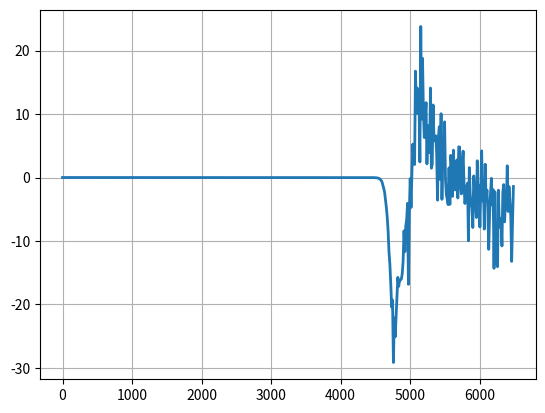

Write Python code to recreate this figure.
#%%

import numpy as np
import scipy.signal as sp
import matplotlib.pyplot as plt

fs = 13000
ft = 250

fc1 = 4500
fc2 = 6000

rp = 5
rs = 40

wp = np.array([fc1 + ft/2, fc2 - ft/2])/(fs/2)
ws = np.array([fc1 - ft/2, fc2 + ft/2])/(fs/2)

N, w = sp.buttord(wp, ws, rp, rs)
b, a = sp.butter(N, w, btype = 'bandstop', output = 'ba')
w, h = sp.freqz(b, a, worN = 512, plot = None)
f = (fs/2) * w/np.pi

print(N)

plt.close('all')
plt.grid()
plt.plot(f, 20 * np.log10(abs(h)), linewidth = 2)
plt.show()

# %%
